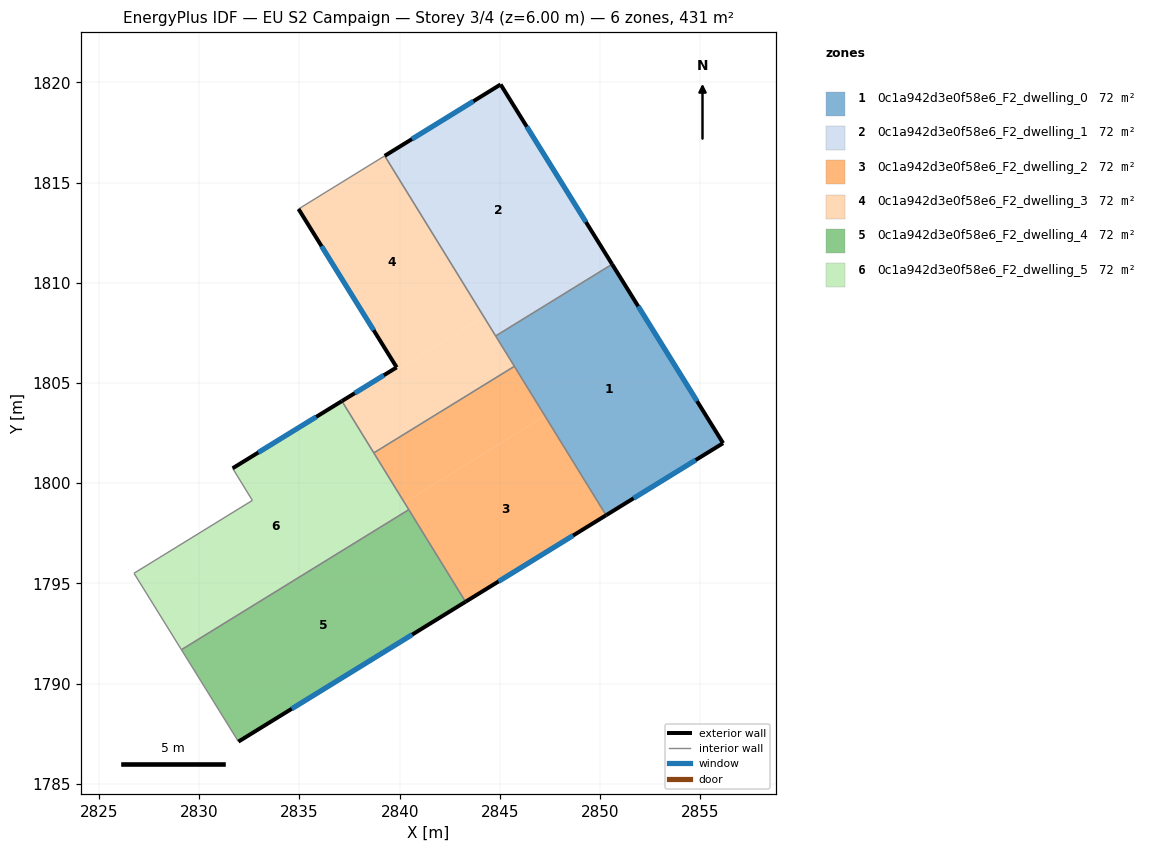
=== STOREY PLAN SPEC (per zone: floor XY polygon, exterior-wall plan segments, windows/doors) ===
zone 1: 0c1a942d3e0f58e6_F2_dwelling_0  (71.9 m²)
  floor: (2850.60, 1810.93) (2856.14, 1802.00) (2850.30, 1798.40) (2844.79, 1807.35)
  exterior wall: (2850.30, 1798.40) – (2856.14, 1802.00)  [6.9 m]
    window: (2851.67, 1799.25) – (2854.77, 1801.15)  [5.8 m²]
  exterior wall: (2856.14, 1802.00) – (2850.60, 1810.93)  [10.5 m]
    window: (2854.84, 1804.10) – (2851.90, 1808.83)  [8.9 m²]
  interior walls: 3
zone 2: 0c1a942d3e0f58e6_F2_dwelling_1  (71.9 m²)
  floor: (2845.04, 1819.90) (2850.60, 1810.93) (2844.79, 1807.35) (2839.26, 1816.33)
  exterior wall: (2845.04, 1819.90) – (2839.26, 1816.33)  [6.8 m]
    window: (2843.68, 1819.06) – (2840.61, 1817.17)  [5.7 m²]
  exterior wall: (2850.60, 1810.93) – (2845.04, 1819.90)  [10.6 m]
    window: (2849.30, 1813.03) – (2846.34, 1817.79)  [8.9 m²]
  interior walls: 2
zone 3: 0c1a942d3e0f58e6_F2_dwelling_2  (71.9 m²)
  floor: (2847.25, 1803.36) (2850.30, 1798.40) (2843.29, 1794.08) (2840.24, 1799.04)
  floor: (2845.72, 1805.83) (2847.25, 1803.36) (2840.24, 1799.04) (2838.71, 1801.51)
  exterior wall: (2843.29, 1794.08) – (2850.30, 1798.40)  [8.2 m]
    window: (2844.94, 1795.10) – (2848.65, 1797.39)  [7.0 m²]
  interior walls: 4
zone 4: 0c1a942d3e0f58e6_F2_dwelling_3  (71.9 m²)
  floor: (2844.20, 1808.31) (2845.72, 1805.83) (2838.71, 1801.51) (2837.12, 1804.10) (2839.85, 1805.78) (2836.30, 1811.53) (2839.92, 1805.68)
  floor: (2839.26, 1816.33) (2844.20, 1808.31) (2839.92, 1805.68) (2836.30, 1811.53) (2837.55, 1809.51) (2834.95, 1813.68)
  floor: (2837.55, 1809.51) (2839.85, 1805.78) (2834.95, 1813.68)
  exterior wall: (2839.85, 1805.78) – (2837.12, 1804.10)  [3.2 m]
    window: (2839.21, 1805.39) – (2837.76, 1804.49)  [2.7 m²]
  exterior wall: (2834.95, 1813.68) – (2839.85, 1805.78)  [9.3 m]
    window: (2836.10, 1811.83) – (2838.70, 1807.64)  [7.8 m²]
  interior walls: 5
zone 5: 0c1a942d3e0f58e6_F2_dwelling_4  (71.9 m²)
  floor: (2840.46, 1798.68) (2843.29, 1794.08) (2831.96, 1787.11) (2829.11, 1791.69)
  exterior wall: (2831.96, 1787.11) – (2843.29, 1794.08)  [13.3 m]
    window: (2834.62, 1788.74) – (2840.63, 1792.45)  [11.2 m²]
  interior walls: 3
zone 6: 0c1a942d3e0f58e6_F2_dwelling_5  (71.9 m²)
  floor: (2837.12, 1804.10) (2840.46, 1798.68) (2829.11, 1791.69) (2826.74, 1795.51) (2832.65, 1799.14) (2831.67, 1800.75)
  exterior wall: (2837.12, 1804.10) – (2831.67, 1800.75)  [6.4 m]
    window: (2835.84, 1803.31) – (2832.95, 1801.53)  [5.4 m²]
  interior walls: 6

=== DERIVED (storey summary) ===
Building: EU S2 Campaign
Storey: 3 of 4  (floor level z = 6.00 m)
Storey gross floor area: 431.2 m²
Zones on this storey: 6
  - 0c1a942d3e0f58e6_F2_dwelling_0: floor 71.9 m²; exterior wall 17.4 m (52.1 m²); 2 window(s) 14.7 m²; WWR 28.1%
  - 0c1a942d3e0f58e6_F2_dwelling_1: floor 71.9 m²; exterior wall 17.3 m (52.0 m²); 2 window(s) 14.6 m²; WWR 28.1%
  - 0c1a942d3e0f58e6_F2_dwelling_2: floor 71.9 m²; exterior wall 8.2 m (24.7 m²); 1 window(s) 7.0 m²; WWR 28.1%
  - 0c1a942d3e0f58e6_F2_dwelling_3: floor 71.9 m²; exterior wall 12.5 m (37.5 m²); 2 window(s) 10.6 m²; WWR 28.1%
  - 0c1a942d3e0f58e6_F2_dwelling_4: floor 71.9 m²; exterior wall 13.3 m (39.9 m²); 1 window(s) 11.2 m²; WWR 28.1%
  - 0c1a942d3e0f58e6_F2_dwelling_5: floor 71.9 m²; exterior wall 6.4 m (19.2 m²); 1 window(s) 5.4 m²; WWR 28.1%
Zone adjacency (shared interzone walls):
  - 0c1a942d3e0f58e6_F2_dwelling_0 ↔ 0c1a942d3e0f58e6_F2_dwelling_1
  - 0c1a942d3e0f58e6_F2_dwelling_0 ↔ 0c1a942d3e0f58e6_F2_dwelling_2
  - 0c1a942d3e0f58e6_F2_dwelling_0 ↔ 0c1a942d3e0f58e6_F2_dwelling_3
  - 0c1a942d3e0f58e6_F2_dwelling_1 ↔ 0c1a942d3e0f58e6_F2_dwelling_3
  - 0c1a942d3e0f58e6_F2_dwelling_2 ↔ 0c1a942d3e0f58e6_F2_dwelling_3
  - 0c1a942d3e0f58e6_F2_dwelling_2 ↔ 0c1a942d3e0f58e6_F2_dwelling_4
  - 0c1a942d3e0f58e6_F2_dwelling_2 ↔ 0c1a942d3e0f58e6_F2_dwelling_5
  - 0c1a942d3e0f58e6_F2_dwelling_3 ↔ 0c1a942d3e0f58e6_F2_dwelling_5
  - 0c1a942d3e0f58e6_F2_dwelling_4 ↔ 0c1a942d3e0f58e6_F2_dwelling_5